The GitHub repository bosonlee/arrow-detector contains a labelled image folder "mnist" with 3 categories: left, right, straight. Examples follow, each with its label.

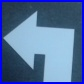
Label: left

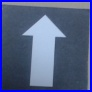
Label: straight

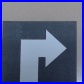
Label: right

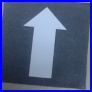
Label: straight

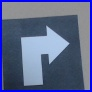
Label: right

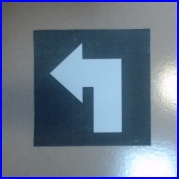
Label: left
